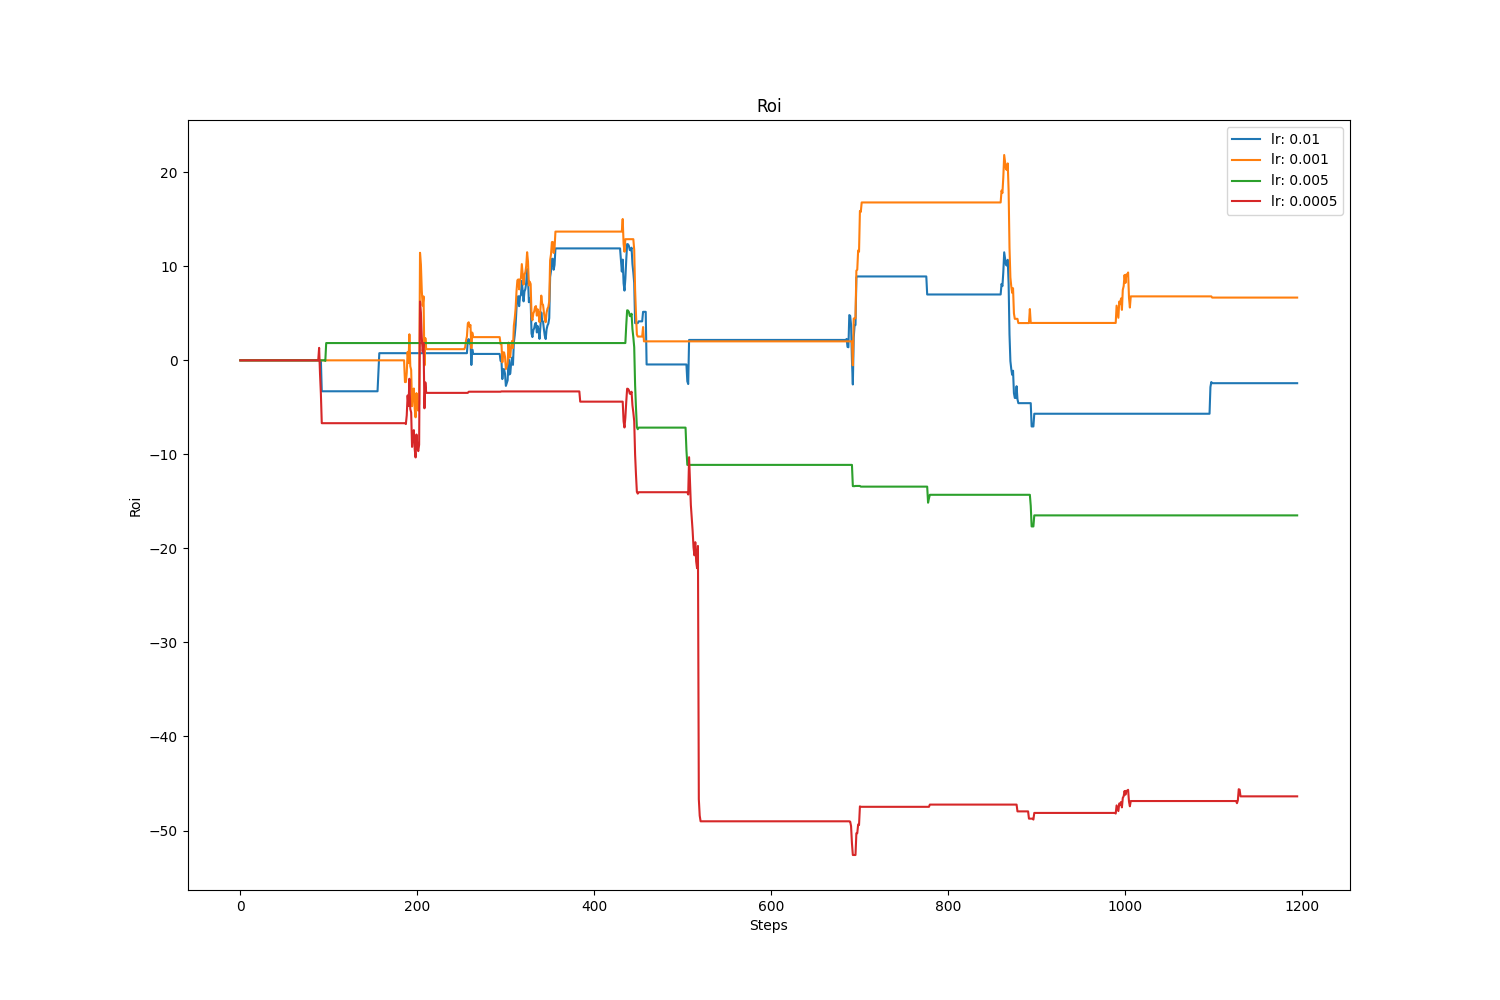

Source data for this figure (header and first rows):
, value, avg, std
lr: 0.01, -2.43, 1.288, 5.25
lr: 0.001, 6.673, 5.901, 5.828
lr: 0.005, -16.49, -8.047, 7.725
lr: 0.0005, -46.37, -29.27, 21.35
